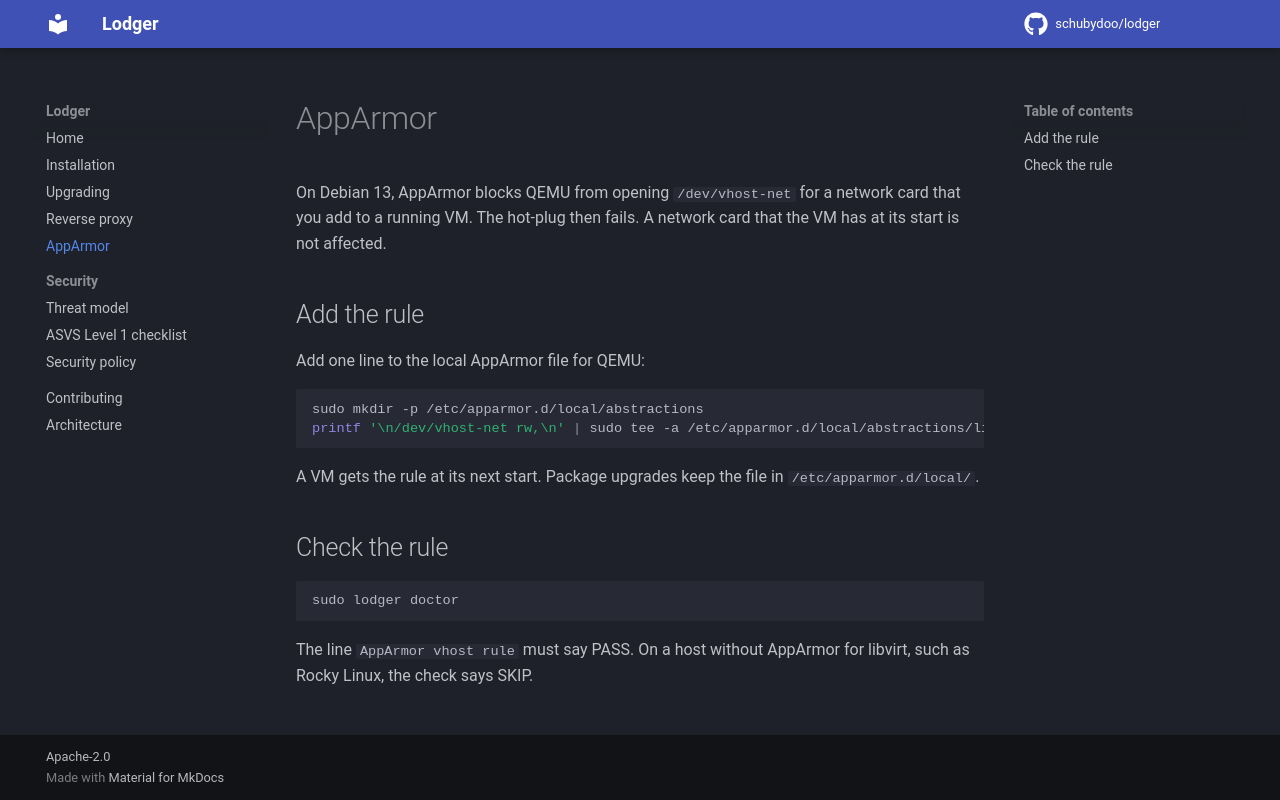

repository: schubydoo/lodger · page: 0.1/apparmor/index.html · generator: mkdocs

# AppArmor

On Debian 13, AppArmor blocks QEMU from opening `/dev/vhost-net` for a network card
that you add to a running VM. The hot-plug then fails. A network card that the VM
has at its start is not affected.

## Add the rule

Add one line to the local AppArmor file for QEMU:

```sh
sudo mkdir -p /etc/apparmor.d/local/abstractions
printf '\n/dev/vhost-net rw,\n' | sudo tee -a /etc/apparmor.d/local/abstractions/libvirt-qemu
```

A VM gets the rule at its next start. Package upgrades keep the file in
`/etc/apparmor.d/local/`.

## Check the rule

```sh
sudo lodger doctor
```

The line `AppArmor vhost rule` must say PASS. On a host without AppArmor for
libvirt, such as Rocky Linux, the check says SKIP.
